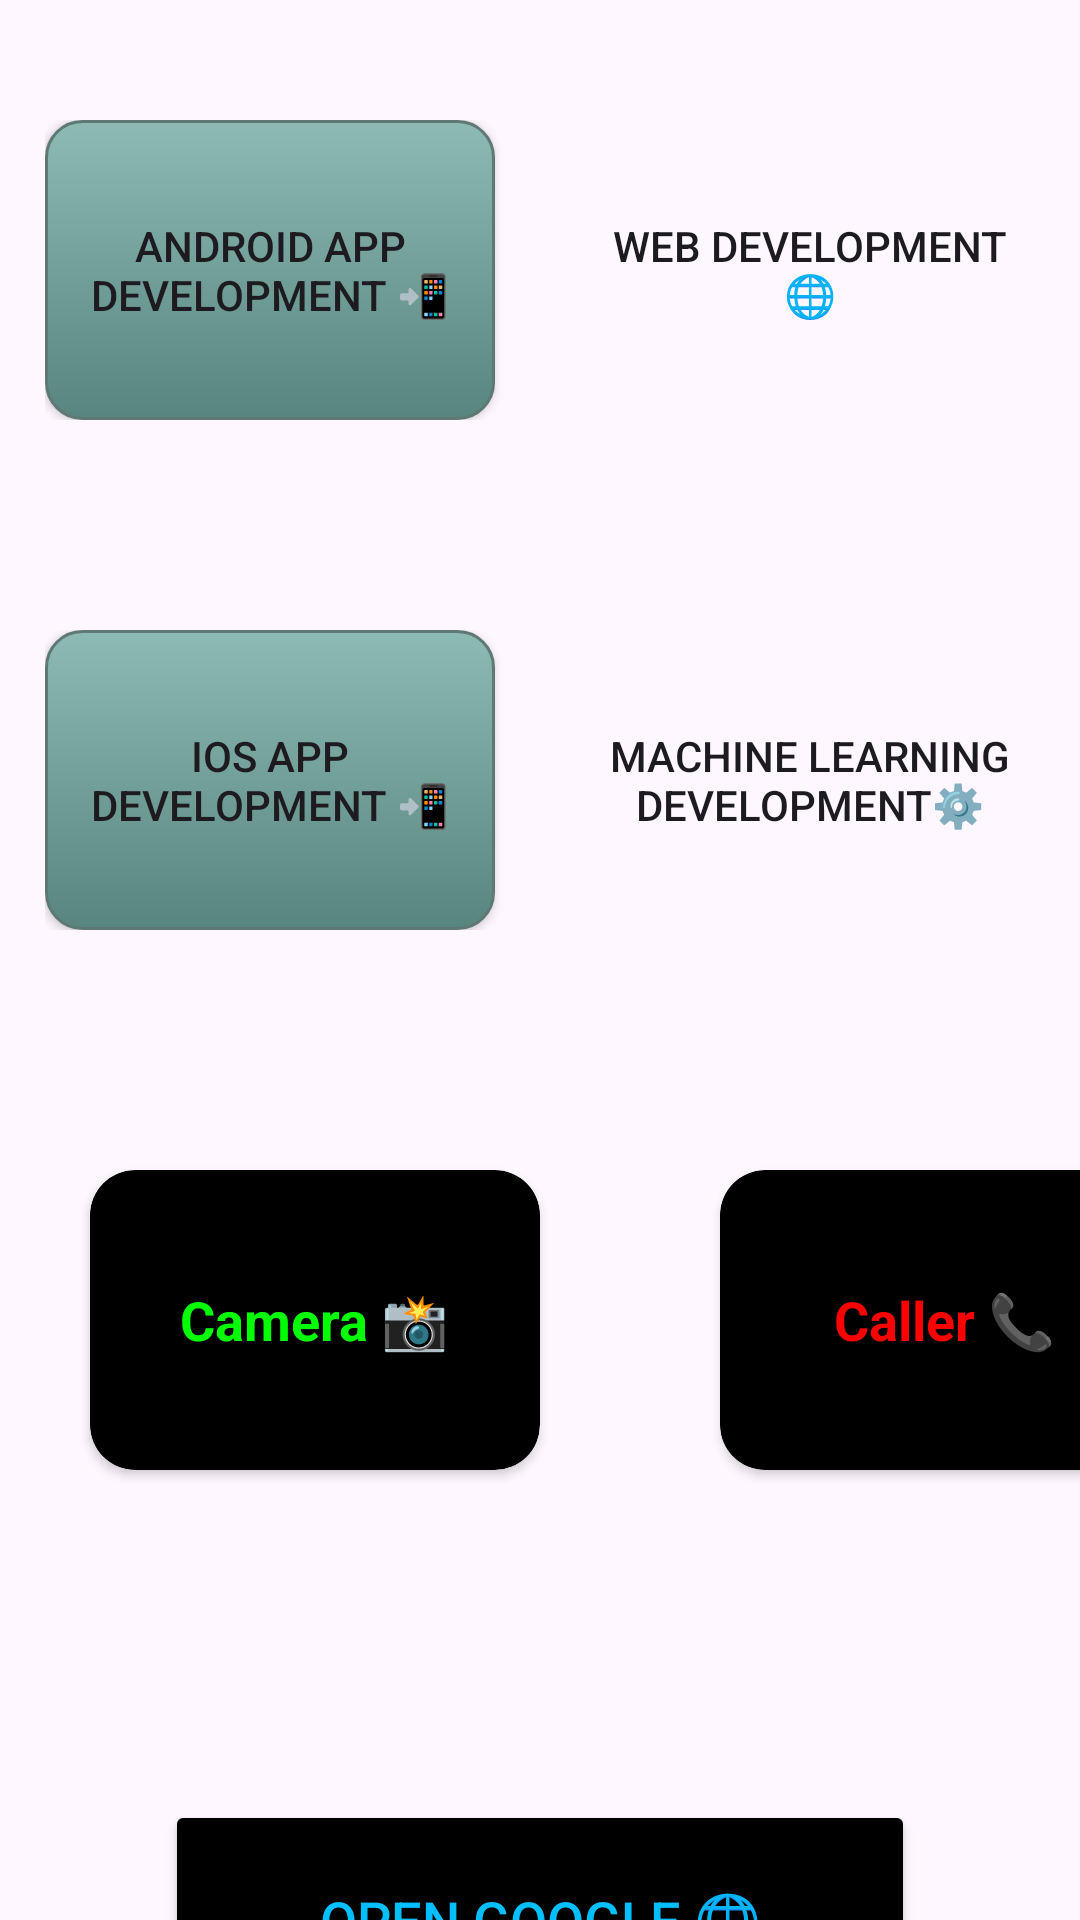

The Android layout XML behind this screen, and the referenced resources:
<!-- AndroidManifest.xml: application theme Theme.FullyFledgeAndroidApp -->
<!-- res/layout/activity_main2.xml -->
<?xml version="1.0" encoding="utf-8"?>
<LinearLayout xmlns:android="http://schemas.android.com/apk/res/android"
    xmlns:app="http://schemas.android.com/apk/res-auto"
    xmlns:tools="http://schemas.android.com/tools"
    android:id="@+id/main"
    android:layout_width="match_parent"
    android:layout_height="match_parent"
    android:orientation="vertical"
    tools:context=".MainActivity2">

<LinearLayout
    android:layout_width="wrap_content"
    android:layout_height="wrap_content"
    android:layout_gravity="center"
    android:layout_marginTop="40dp"
    android:layout_marginBottom="30dp"
    android:orientation="horizontal">


    <Button
        android:id="@+id/android"
        android:layout_width="150dp"
        android:layout_height="100dp"
        android:layout_marginRight="30dp"
        android:textSize="14dp"
        android:background="@drawable/rectangle_button"
        android:text="Android App Development 📲" />

    <Button
        android:id="@+id/webd"
        android:layout_width="150dp"
        android:layout_height="100dp"
        android:layout_weight="1"
        android:background="@drawable/round_button"
        android:text="Web Development 🌐" />

</LinearLayout>

    <LinearLayout
        android:layout_width="wrap_content"
        android:layout_height="wrap_content"
        android:layout_gravity="center"
        android:layout_marginTop="40dp"
        android:layout_marginBottom="30dp"
        android:orientation="horizontal"
        >


        <Button
            android:id="@+id/ios"
            android:layout_width="150dp"
            android:layout_height="100dp"
            android:layout_marginRight="30dp"
            android:textSize="14dp"
            android:background="@drawable/rectangle_button"
            android:text="iOS App Development 📲" />

        <Button
            android:id="@+id/ml"
            android:layout_width="150dp"
            android:layout_height="100dp"
            android:layout_weight="1"
            android:background="@drawable/round_button"
            android:text="Machine Learning Development⚙️" />
    </LinearLayout>


    <LinearLayout
        android:layout_width="wrap_content"
        android:layout_height="wrap_content"
        android:layout_gravity="center"
        android:layout_marginTop="20dp"
        android:layout_marginBottom="30dp"
        android:orientation="horizontal"
        >


        <androidx.cardview.widget.CardView
            android:id="@+id/cardCamera"
            android:layout_width="150dp"
            android:layout_margin="30dp"
            android:layout_gravity="center"
            android:backgroundTint="@color/black"
            app:cardCornerRadius="15dp"
            android:layout_height="100dp" >

            <TextView
                android:layout_width="wrap_content"
                android:layout_height="wrap_content"
                android:layout_gravity="center"
                android:textColor="@color/green"
                android:textStyle="bold"
                android:textSize="18dp"
                android:text="Camera 📸" />

        </androidx.cardview.widget.CardView>


        <androidx.cardview.widget.CardView
            android:id="@+id/button_call"
            android:layout_width="150dp"
            android:layout_margin="30dp"
            android:layout_marginEnd="20dp"
            android:layout_gravity="center"
            android:backgroundTint="@color/black"

            app:cardCornerRadius="15dp"
            android:layout_height="100dp" >

            <TextView
                android:layout_width="wrap_content"
                android:layout_height="wrap_content"
                android:layout_gravity="center"
                android:textColor="@color/red"
                android:textStyle="bold"
                android:textSize="18dp"
                android:text="Caller 📞" />

        </androidx.cardview.widget.CardView>

    </LinearLayout>

    <Button
        android:layout_width="250dp"
        android:id="@+id/cardWeb"
        android:textSize="18dp"
        android:backgroundTint="@color/black"
        android:textColor="@color/blue"
        android:layout_height="80dp"
        android:layout_gravity="center"
        android:layout_marginTop="50dp"
        android:text="Open Google 🌐"
        >
</Button>

</LinearLayout>
<!-- resources referenced by this layout -->
<resources>
  <color name="black">#FF000000</color>
  <color name="blue">#00bfff</color>
  <color name="green">#00ff00</color>
  <color name="red">#Ff0000</color>
  <!-- drawable rectangle_button (drawable) -->
  <?xml version="1.0" encoding="utf-8"?>
  <selector xmlns:android="http://schemas.android.com/apk/res/android" >
      <item android:state_pressed="true" >
          <shape android:shape="rectangle"  >
              <corners android:radius="12dip" />
              <stroke android:width="1dip" android:color="#5e7974" />
              <gradient android:angle="-90" android:startColor="#345953" android:endColor="#689a92"  />            
          </shape>
      </item>
      <item android:state_focused="true">
          <shape android:shape="rectangle"  >
              <corners android:radius="12dip" />
              <stroke android:width="1dip" android:color="#5e7974" />
              <solid android:color="#58857e"/>       
          </shape>
      </item>  
      <item >
         <shape android:shape="rectangle"  >
              <corners android:radius="12dip" />
              <stroke android:width="1dip" android:color="#5e7974" />
              <gradient android:angle="-90" android:startColor="#8dbab3" android:endColor="#58857e" />            
         </shape>
      </item>
  </selector>
  <style name="Theme.FullyFledgeAndroidApp" parent="Base.Theme.FullyFledgeAndroidApp" />
  <style name="Base.Theme.FullyFledgeAndroidApp" parent="Theme.Material3.DayNight.NoActionBar">
          
          
      </style>
</resources>
